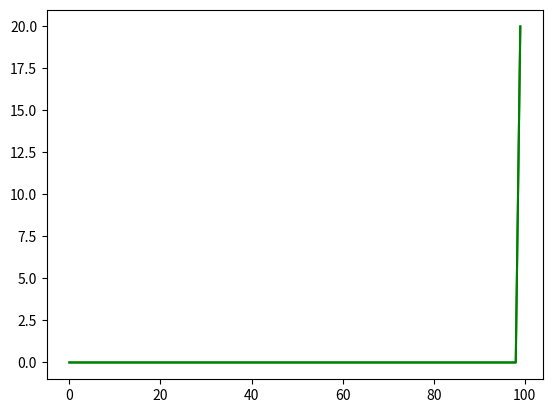

Recreate this plot in Python.
import matplotlib.pyplot as plt
import matplotlib.animation as ani

t0=10
c1=2
c2=20
d=0.01
L = 100
c0 = L/(2*d)+(c1+c2)/2
k1=1
k2=5

def heat_capacity(t):
    if t <= t0-d:
       return c1
    elif t >= t0+d:
        return c2
    elif t > t0-d and t < t0:
        return (t0 * c1 - (t0 - d) * c0 - (c1 - c0) * t) / (t0 - (t0 - d))
    elif t < t0+d and t>t0:
        return ((t0 + d) * c0 - t0 * c2 - (c0-c2)*t) / (t0 + d - t0)
    elif t == t0:
        return c0

def heat_conductivity(t):
    if t <= t0-d:
        return k1
    elif t > t0-d and t < t0+d:
        return ((t0 + d)*k1 - (t0-d)*k2-(k1-k2)*t)/(2*d)
    elif t >= t0+d:
        return k2



x_nodes = 100
t_nodes = 100
solve = [0 for i in range(t_nodes)]
x_max = 1
_time = 1
left = 0
right = 20
dt = _time/t_nodes
dx = x_max/x_nodes

for i in range(t_nodes):
    solve[i] = [0 for j in range(t_nodes)]

for i in range(x_nodes):
    solve[0][i] = 0

solve[0][0] = 0
solve[0][x_nodes-1] = 20


for i in range(1, t_nodes-1):
    alpha = [0 for k in range(100)]
    betta = [0 for k in range(100)]
    alpha[1] = 0
    betta[1] = left
    for j in range(2, x_nodes):
        y1 = (solve[i-1][j-1]+solve[i-1][j-2])/2
        y2 = (solve[i-1][j-1]+solve[i-1][j])/2
        a = -(dt*heat_conductivity(y2)/(heat_capacity(solve[i-1][j-1])*dx*dx))
        b = -(dt*heat_conductivity(y1)/(heat_capacity(solve[i-1][j-1])*dx*dx))
        c = (1+(dt*heat_conductivity(y2)/(heat_capacity(solve[i-1][j-1])*dx*dx))+(dt*heat_conductivity(y1)/(heat_capacity(solve[i-1][j-1])*dx*dx)))
        alpha[j] = -(b/(a*alpha[j-1]+c))
        betta[j] = (solve[i-1][j]-a*betta[j-1])/(a*alpha[j-1]+c)

    solve[i][x_nodes-1] = right
    for j in range(x_nodes-2, 0, -1):
        solve[i][j] = alpha[j+1]*solve[i][j+1]+betta[j+1]

fig = plt.figure()
def animate(n):
    line = plt.plot(solve[n], color='g')
    return line

a = ani.FuncAnimation(fig, animate, frames=len(solve), interval=100, blit=True, repeat=True)
plt.show()
